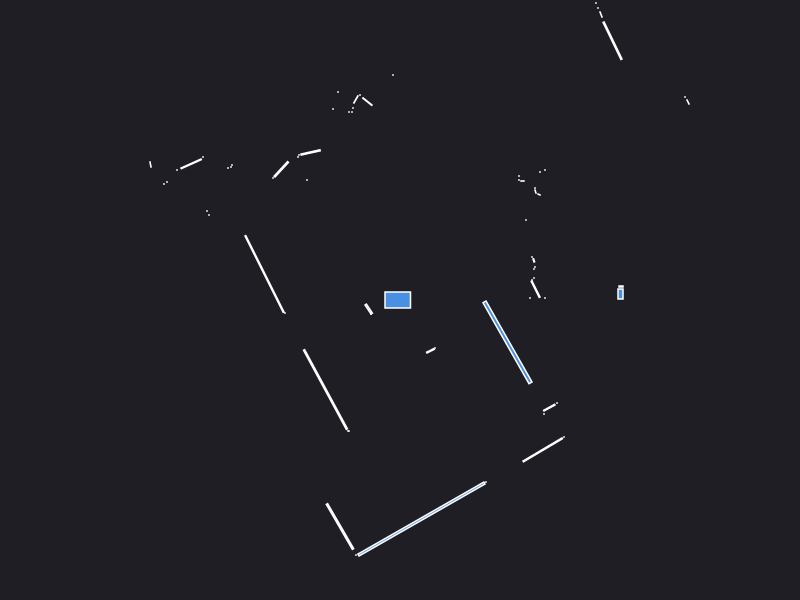

Source data for this figure (header and first rows):
0.000000	0.000000	0.049500
2.205	0.06	0.008400
2.21	0.135	0.001800
1.3	0.02	0.000441
1.45	0.02	0.000441
1.356	0.108	0.01987
1.32	0.2	0.000441
1.34	0.22	0.000441
1.34	0.31	0.000441
1.35	0.33	0.000441
1.338	0.396	0.001872
1.32	0.43	0.000441
4.68	2.04	0.000441
5.77	2.68	0.000441
5.74	2.75	0.000441
5.7	2.82	0.000441
5.66	2.89	0.000441
5.63	2.96	0.000441
5.59	3.03	0.000441
5.55	3.09	0.000441
5.43	3.3	0.000441
1.26	0.8	0.000441
2.88	1.98	0.002472
2.85	2.03	0.000441
1.39	1.055	0.001250
1.355	1.085	0.001557
1.35	1.12	0.000441
1.45	1.3	0.000441
1.4	1.28	0.000441
1.225	1.19	0.001050
1.19	1.2	0.000441
1.19	1.24	0.000441
2.125	2.593	0.08276
2.01	2.855	0.002880
1.98	2.92	0.000441
1.96	2.97	0.000441
1.94	3.02	0.000441
1.93	3.08	0.000441
1.92	3.16	0.000441
2.8	4.87	0.000441
2.69	4.82	0.000441
2.59	4.77	0.000441
2.49	4.73	0.000441
2.41	4.71	0.000441
2.33	4.7	0.000441
1.8	4	0.000441
1.75	4.01	0.000441
1.75	4.3	0.000441
1.69	4.3	0.000441
1.63	4.31	0.000441
1.59	4.36	0.000441
1.55	4.43	0.000441
1.51	4.5	0.000441
1.48	4.58	0.000441
1.44	4.64	0.000441
0.92	3.42	0.000441
0.87	3.41	0.000441
0.82	3.39	0.000441
0.78	3.36	0.000441
0.73	3.34	0.000441
0.68	3.32	0.000441
... 67 more rows
